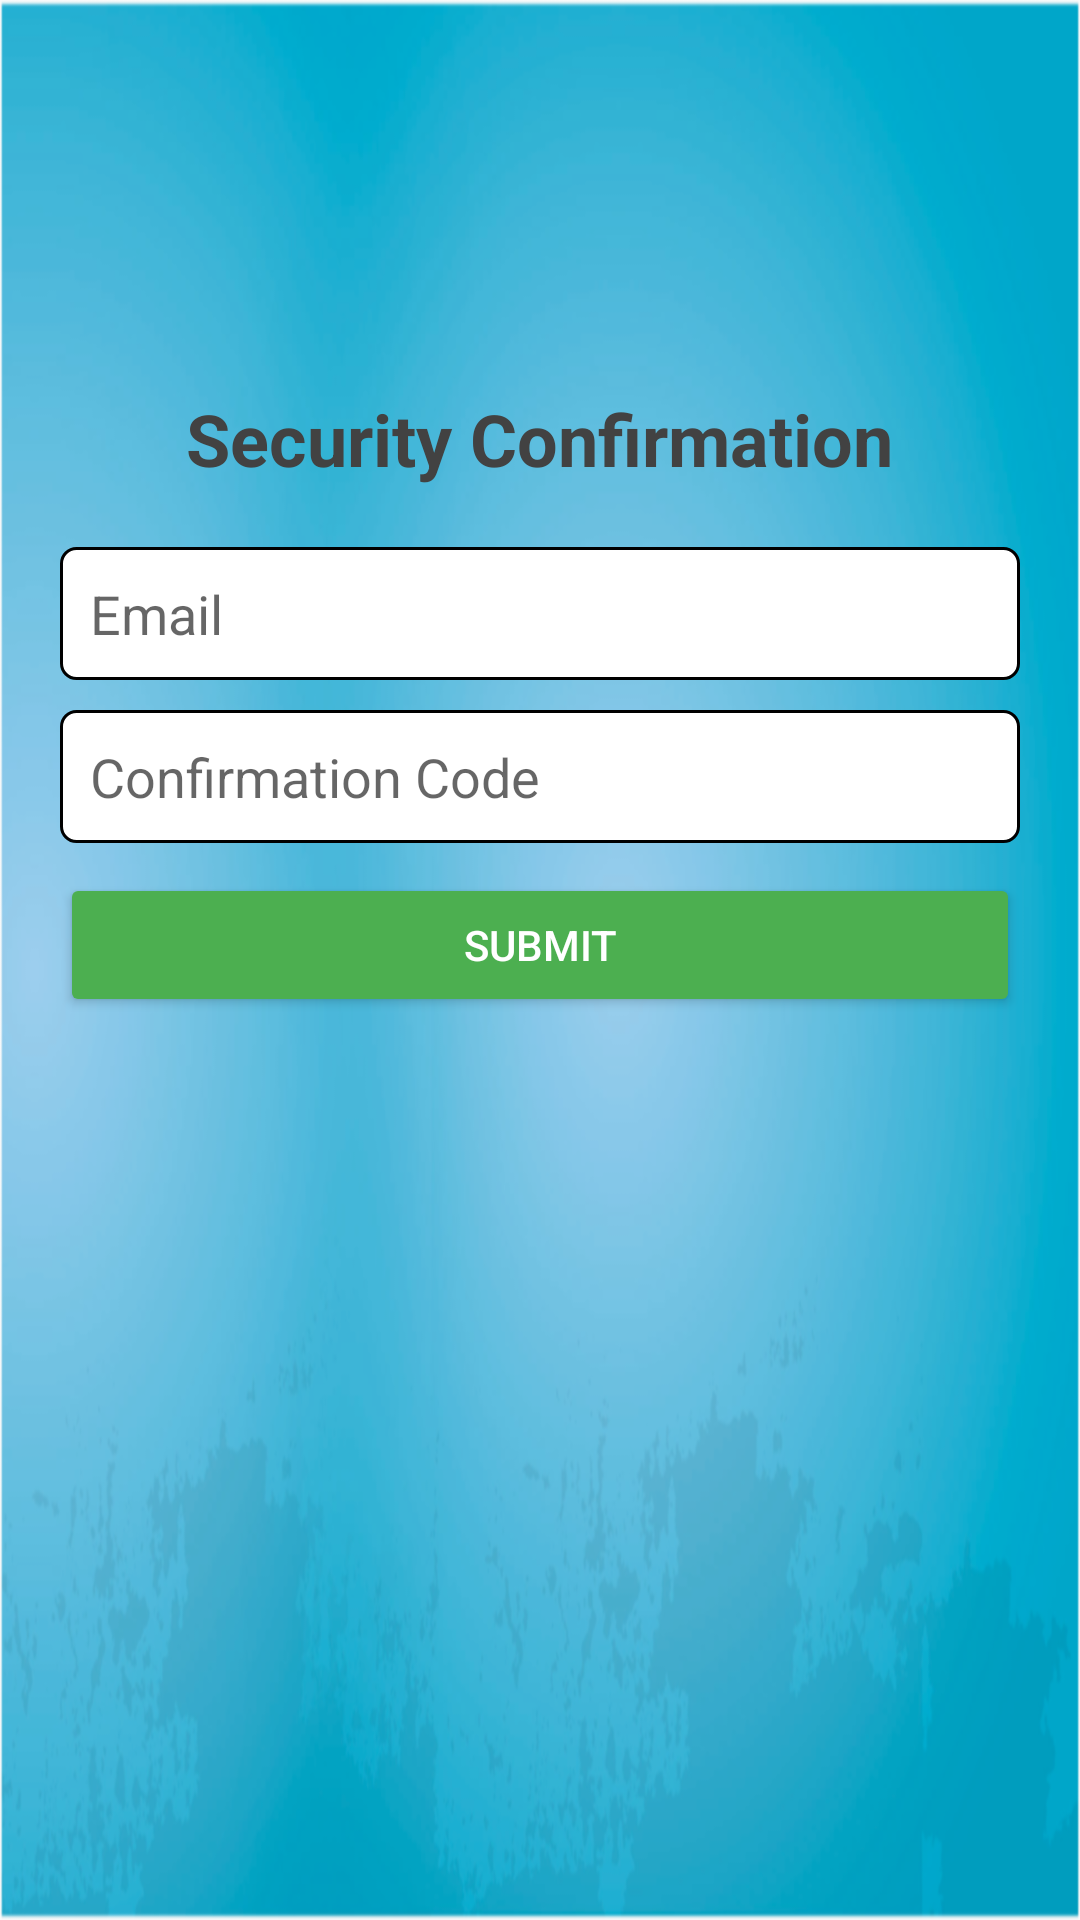

Android layout source for this screen:
<!-- AndroidManifest.xml: application theme AppTheme -->
<!-- res/layout/confirmation_code_activity.xml -->
<?xml version="1.0" encoding="utf-8"?>
<RelativeLayout xmlns:android="http://schemas.android.com/apk/res/android"
    android:orientation="vertical" android:layout_width="match_parent"
    android:background="@mipmap/test"
    android:id="@+id/layout_code_confirmation"
    android:layout_height="match_parent">


    <ScrollView
        android:layout_width="match_parent"
        android:layout_height="match_parent"
        android:layout_centerInParent="true">

        <LinearLayout
            android:orientation="vertical"
            android:layout_margin="20dp"
            android:layout_width="match_parent"
            android:layout_height="wrap_content">

            <TextView
                android:id="@+id/tv_confirmation_code"
                android:layout_width="wrap_content"
                android:layout_height="wrap_content"
                android:layout_gravity="center_horizontal"
                android:padding="10dp"
                android:textStyle="bold"
                android:textColor="@color/gray_800"
                android:layout_marginBottom="10dp"
                android:layout_marginTop="100dp"
                android:textSize="24sp"
                android:text="Security Confirmation"/>

            <EditText
                android:id="@+id/et_confirmation_code_email"
                android:layout_width="match_parent"
                android:layout_height="wrap_content"
                android:background="@drawable/edit_text_bg"
                android:drawableLeft="@drawable/email"
                android:drawableStart="@drawable/email"
                android:textCursorDrawable="@null"
                android:textSize="18dp"
                android:hint="Email"
                android:enabled="false"
                android:maxLength="32"
                android:textColor="@color/gray_800"
                android:inputType="textEmailAddress"
                android:padding="10dp"
                android:drawablePadding="10dp"
                android:layout_marginBottom="10dp" />

            <EditText
                android:id="@+id/et_confirmation_code"
                android:layout_width="match_parent"
                android:layout_height="wrap_content"
                android:background="@drawable/edit_text_bg"
                android:textCursorDrawable="@null"
                android:textSize="18dp"
                android:hint="Confirmation Code"
                android:maxLength="5"
                android:textColor="@color/gray_800"
                android:inputType="number"
                android:padding="10dp"
                android:drawablePadding="10dp"
                android:layout_marginBottom="10dp" />

            <Button
                android:id="@+id/btn_confirmation_code_submit"
                android:layout_width="match_parent"
                android:layout_height="wrap_content"
                android:layout_marginBottom="10dp"
                android:theme="@style/AppTheme.Button"
                android:text="Submit"
                android:padding="10dp" />
        </LinearLayout>
    </ScrollView>
</RelativeLayout>
<!-- resources referenced by this layout -->
<resources>
  <color name="gray_800">#424242</color>
  <!-- drawable edit_text_bg (drawable) -->
  <?xml version="1.0" encoding="utf-8"?>
  
  
  
  <shape xmlns:android="http://schemas.android.com/apk/res/android">
  
      <stroke android:color="#000" android:width="1dp"/>
  
      <solid android:color="@android:color/white"/>
  
      <padding android:top="1dp" android:right="1dp" android:left="1dp"/>
  
      <corners
          android:bottomRightRadius="5dp"
          android:bottomLeftRadius="5dp"
          android:topLeftRadius="5dp"
          android:topRightRadius="5dp"/>
  
  </shape>
  <!-- mipmap test: png bitmap (mipmap-xxxhdpi, 791038 bytes) -->
  <style name="AppTheme.Button" parent="Widget.AppCompat.Button.Colored">
          <item name="colorButtonNormal">@color/light_blue</item>
          <item name="android:textColor">@android:color/white</item>
      </style>
  <style name="AppTheme" parent="Theme.AppCompat.Light.DarkActionBar">
          
          <item name="colorPrimary">@color/colorPrimary</item>
          <item name="colorPrimaryDark">@color/colorPrimaryDark</item>
          <item name="colorAccent">@color/colorAccent</item>
      </style>
  <color name="light_blue">#4CAF50</color>
  <color name="colorPrimary">#00BCD4</color>
  <color name="colorPrimaryDark">#0097A7</color>
  <color name="colorAccent">#607D8B</color>
</resources>
